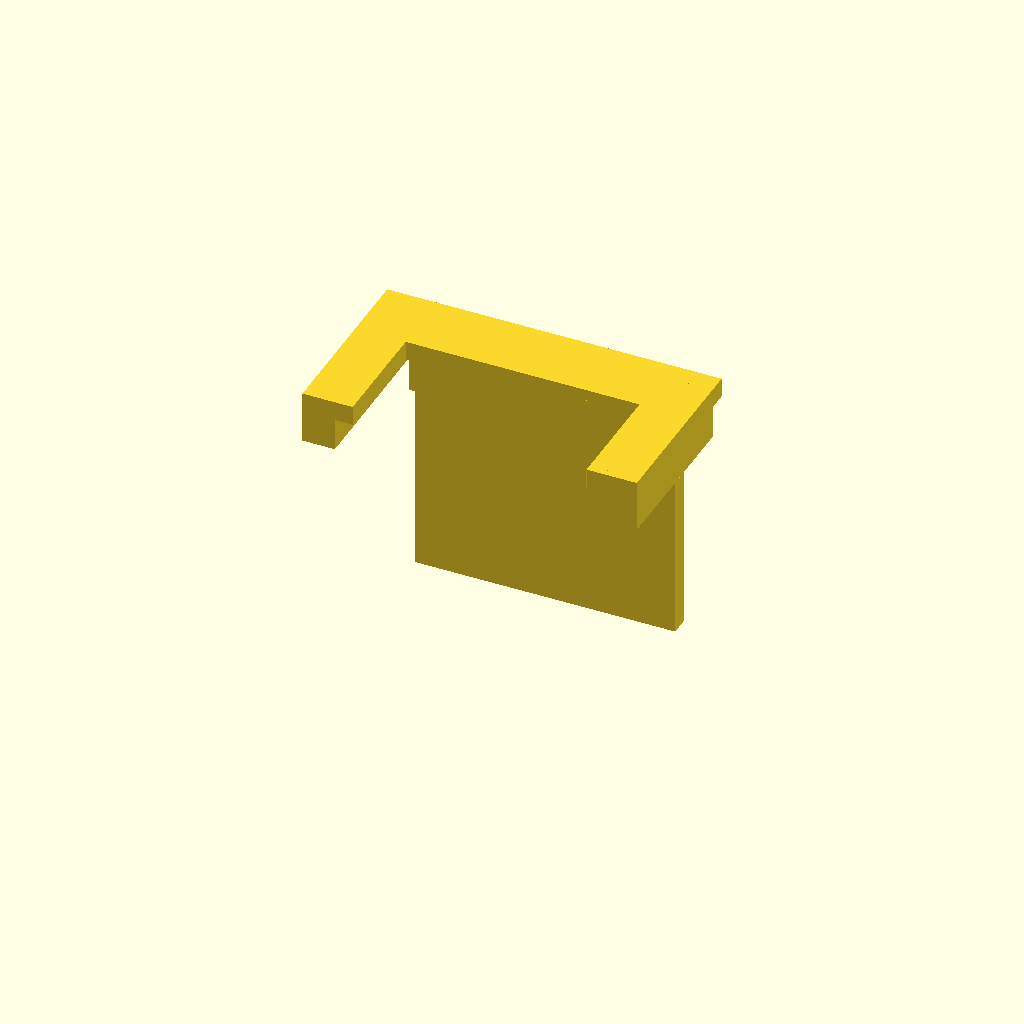
Cell 1: the model at its default parameters.
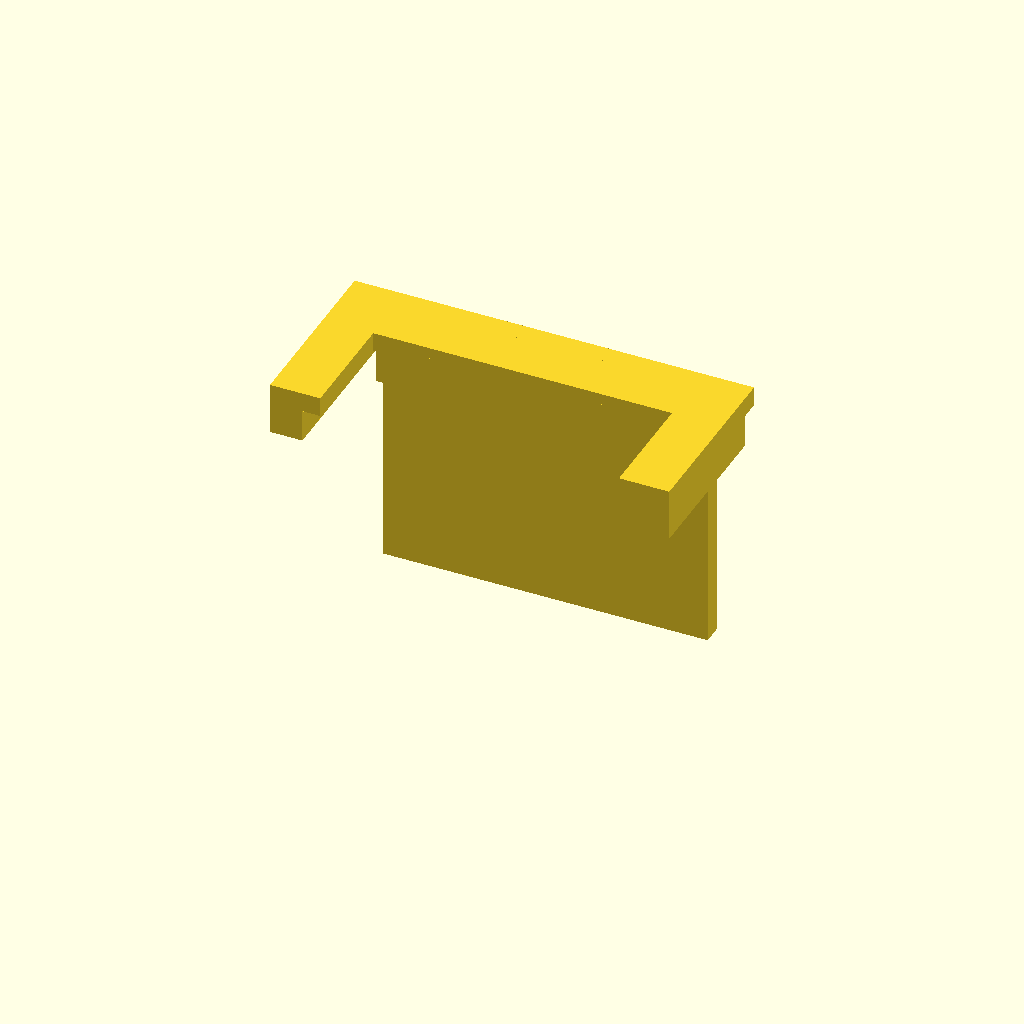
Cell 2: quiet_zone_mm = 4 (everything else at default).
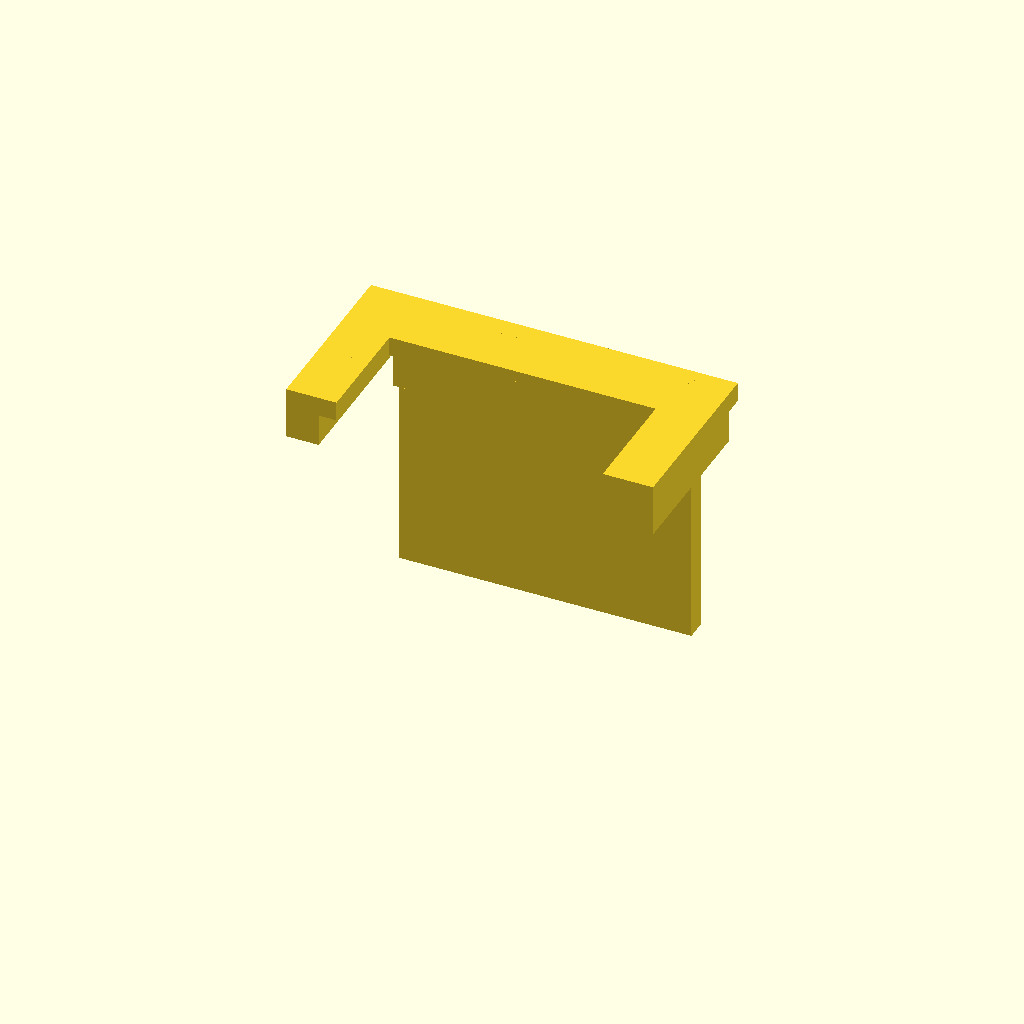
Cell 3: the same model with frame_mm = 2.
One fixed orthographic camera (rotation 55°, 0°, 25°; colour scheme Cornfield) for every cell.
Source of the model, hardware/printables/finger-wrap-v2/right-middle-32-seating-gauge.scad:
// ReachSense six-finger wrap v2. Units: mm. Experimental, physically unverified.
// R: +X lateral, +Y distal (towards fingertip), +Z dorsal.
// A REMOVABLE seating gauge defines Y=0. The wearable deck ends at Y=-3.
// Remove the gauge before testing; no permanent wall blocks the fingertip.
// This defines nominal longitudinal registration, NOT an anatomical 3D point.
$fn = 48;
part = "gauge"; // "holder", "gauge" or "strap"
marker_id = 32;
finger_diameter_mm = 17;
marker_edge_mm = 10;
quiet_zone_mm = 2;
frame_mm = 1;
wall_mm = 2;
stop_wall_mm = 1.2;
strap_width_mm = 6;
strap_length_mm = 90;
gauge_side_clearance_mm = 0.3;
r = finger_diameter_mm/2;
tile = marker_edge_mm + 2*quiet_zone_mm;
deck_width = tile + 2*frame_mm;
length = tile + 2*frame_mm + 8;
deck_front_y = -3;
deck_back_y = deck_front_y-length;
deck_bottom = r + wall_mm - 0.8;
deck_top = deck_bottom + 2;
pocket_depth = 0.2;
marker_y = deck_front_y-(frame_mm+quiet_zone_mm+marker_edge_mm/2);
support_y = [deck_front_y-5,deck_back_y+5];
nail_seat_width = min(8,finger_diameter_mm/2);
nail_seat_z = r-0.6;
assert(finger_diameter_mm >= 12 && finger_diameter_mm <= 26,"Choose a 12–26 mm candidate opening");
assert(marker_edge_mm >= 8 && marker_edge_mm <= 16,"Choose an 8–16 mm black edge");
assert(quiet_zone_mm >= 2,"Keep the full white quiet zone");
assert(marker_id >= 0 && marker_id < 100,"DICT_4X4_100 ID required");
module support(y) {
    translate([0,y,0]) intersection() {
        difference() {
            rotate([90,0,0]) cylinder(r=r+wall_mm,h=6.8,center=true);
            rotate([90,0,0]) cylinder(r=r,h=8.8,center=true);
        }
        translate([-r-wall_mm-1,-4.4,0]) cube([2*(r+wall_mm+1),8.8,r+wall_mm+1]);
    }
    // Flat dorsal bearing at each strap region closes the gap below the deck.
    // Contact with a real nail/dorsal surface and rotational retention are unverified.
    translate([-nail_seat_width/2,y-1.5,nail_seat_z])
        cube([nail_seat_width,3,deck_bottom-nail_seat_z+0.2]);
    for(sign=[-1,1]) translate([sign*(r+wall_mm+2.1),y,1.5]) difference() {
        cube([6,8.8,3],center=true);
        cube([2.6,6.4,5],center=true);
    }
}
module deck() {
    // Rounded corners retain a straight central gauge abutment at Y=-3.
    hull() for(x=[-deck_width/2+1,deck_width/2-1])
        for(y=[deck_back_y+1,deck_front_y-1])
            translate([x,y,deck_bottom]) cylinder(r=1,h=2);
}
module holder() {
    difference() {
        union() { for(y=support_y) support(y); deck(); }
        translate([-tile/2-0.1,marker_y-tile/2-0.1,deck_top-pocket_depth])
            cube([tile+0.2,tile+0.2,pocket_depth+1]);
    }
}
module gauge() {
    // Hand-held drop-on gauge, NOT a validated snap fit. Hold its proximal
    // abutment against the deck's front face at Y=-3 while gently seating the finger.
    // Feet sit on the bare side frame; the ArUco pocket remains clear.
    union() {
        translate([-deck_width/2-2.3,deck_front_y,deck_top])
            cube([deck_width+4.6,-deck_front_y+stop_wall_mm,1.2]);
        // Deck contact Y=-3; fingertip contact Y=0. Remove upwards after tightening.
        translate([-deck_width/2+1,deck_front_y,deck_bottom])
            cube([deck_width-2,-deck_front_y,deck_top-deck_bottom+0.5]);
        translate([-deck_width/2,0,-r/2])
            cube([deck_width,stop_wall_mm,deck_top+1.2+r/2]);
        for(sign=[-1,1]) {
            x=sign>0 ? deck_width/2+gauge_side_clearance_mm : -deck_width/2-gauge_side_clearance_mm-2;
            translate([x,-10,deck_bottom]) cube([2,10,deck_top-deck_bottom+1.2]);
            foot_x=sign>0 ? deck_width/2-0.8 : -deck_width/2-2.3;
            translate([foot_x,-10,deck_top]) cube([3.1,10,1.2]);
        }
    }
}
module strap() {
    // TPU-only ladder strip. Ends require a return loop/fastener or hook-and-loop.
    union() {
        translate([-strap_length_mm/2,-strap_width_mm/2,0]) cube([strap_length_mm,strap_width_mm,0.8]);
        for(x=[-strap_length_mm/2+3:4:strap_length_mm/2-3])
            translate([x-0.7,-strap_width_mm/2,0.8]) cube([1.4,strap_width_mm,0.5]);
    }
}
if(part=="strap") strap(); else if(part=="gauge") gauge(); else holder();
echo(reference_plane_y_mm=0,deck_front_y_mm=deck_front_y);
echo(marker_center_R_mm=[0,marker_y,deck_top-pocket_depth+0.15]);
echo(marker_center_to_reference_plane_mm=-marker_y);
Parameter table extracted from the source (name, type, default, range or options):
part: string, default "gauge"
marker_id: number, default 32
finger_diameter_mm: number, default 17
marker_edge_mm: number, default 10
quiet_zone_mm: number, default 2
frame_mm: number, default 1
wall_mm: number, default 2
stop_wall_mm: number, default 1.2
strap_width_mm: number, default 6
strap_length_mm: number, default 90
gauge_side_clearance_mm: number, default 0.3
deck_front_y: number, default -3
pocket_depth: number, default 0.2
